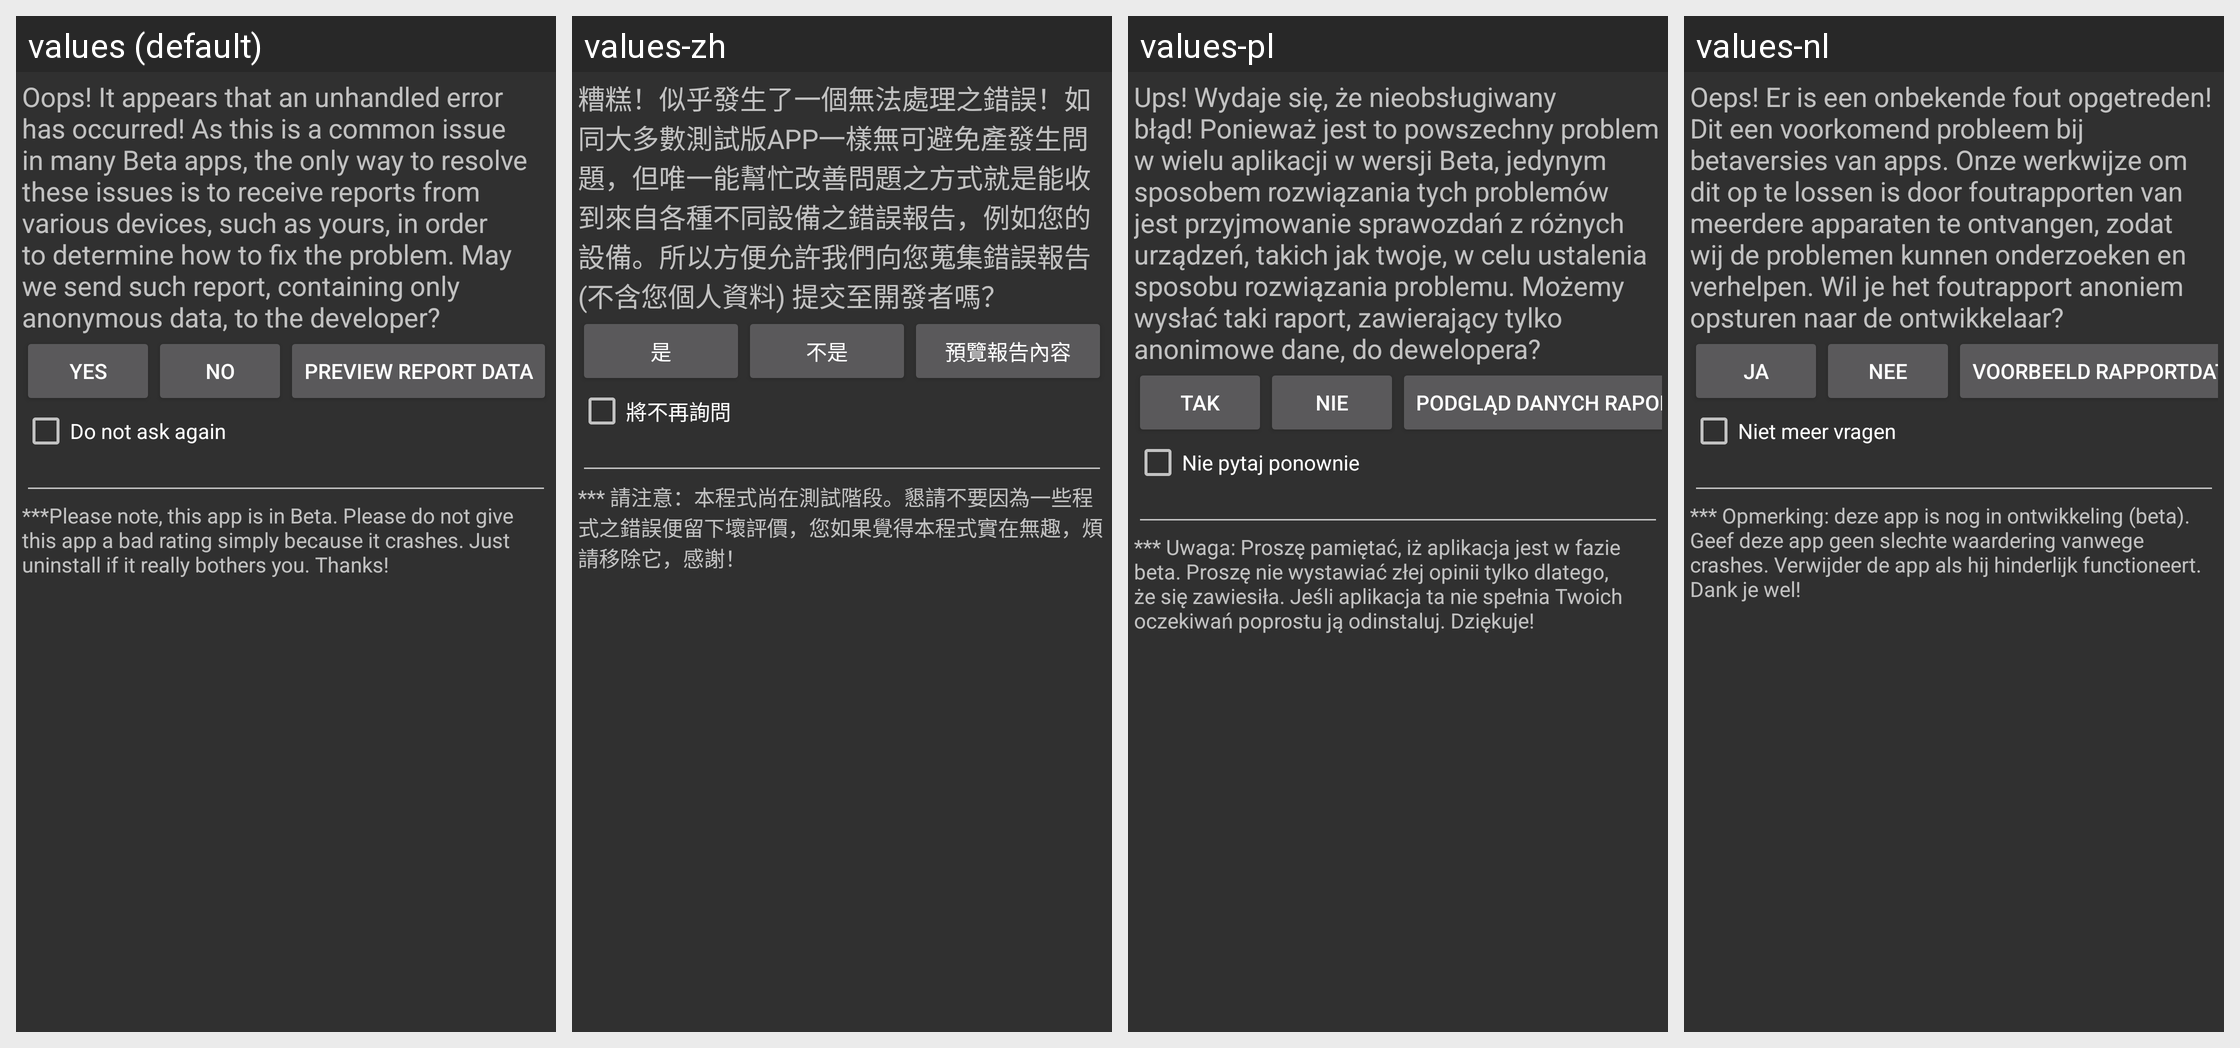

The Android screen above is rendered under several locales of the same app. Produce the string resources it draws, with the default and per-locale values.
Android screen res/layout/wtf_sender.xml rendered under 4 locales, left to right: values (default), values-zh, values-pl, values-nl. Device: Nexus 5 (rendered at 1080×1920; each locale shown at half size, 540×960, under a caption strip naming it); theme AppTheme.Dialog.
Other locales in the repository, not shown: values-ar, values-ca, values-cs, values-da, values-de, values-el, values-es, values-fa, values-fr, values-he, values-hi, values-hr, values-hu, values-it, values-iw, values-ja, values-ka, values-ko, values-nb, values-pt, values-pt-rBR, values-ro, values-ru, values-sk, values-sv, values-th, values-to, values-tr, values-uk, values-zh-rCN.
Strings drawn on this screen, with the default value and each locale's value (text and hints the layout hard-codes, and strings that could not be matched under every locale, appear in the picture but are not listed):

s_warn_wtf_message
  values: Oops! It appears that an unhandled error has occurred! As this is a common issue in many Beta apps, the only way to resolve these issues is to receive reports from various devices, such as yours, in order to determine how to fix the problem. May we send such report, containing only anonymous data, to the developer?
  values-zh: 糟糕！似乎發生了一個無法處理之錯誤！如同大多數測試版APP一樣無可避免產發生問題，但唯一能幫忙改善問題之方式就是能收到來自各種不同設備之錯誤報告，例如您的設備。所以方便允許我們向您蒐集錯誤報告 (不含您個人資料) 提交至開發者嗎？
  values-pl: Ups! Wydaje się, że nieobsługiwany błąd! Ponieważ jest to powszechny problem w wielu aplikacji w wersji Beta, jedynym sposobem rozwiązania tych problemów jest przyjmowanie sprawozdań z różnych urządzeń, takich jak twoje, w celu ustalenia sposobu rozwiązania problemu. Możemy wysłać taki raport, zawierający tylko anonimowe dane, do dewelopera?
  values-nl: Oeps! Er is een onbekende fout opgetreden! Dit een voorkomend probleem bij betaversies van apps. Onze werkwijze om dit op te lossen is door foutrapporten van meerdere apparaten te ontvangen, zodat wij de problemen kunnen onderzoeken en verhelpen. Wil je het foutrapport anoniem opsturen naar de ontwikkelaar?

s_yes
  values: Yes
  values-zh: 是
  values-pl: Tak
  values-nl: Ja

s_no
  values: No
  values-zh: 不是
  values-pl: Nie
  values-nl: Nee

s_wtf_preview
  values: Preview Report Data
  values-zh: 預覽報告內容
  values-pl: Podgląd danych raportu
  values-nl: Voorbeeld rapportdata

s_wtf_remember
  values: Do not ask again
  values-zh: 將不再詢問
  values-pl: Nie pytaj ponownie
  values-nl: Niet meer vragen

s_warn_wtf_ps
  values: ***Please note, this app is in Beta. Please do not give this app a bad rating simply because it crashes. Just uninstall if it really bothers you. Thanks!
  values-zh: *** 請注意：本程式尚在測試階段。懇請不要因為一些程式之錯誤便留下壞評價，您如果覺得本程式實在無趣，煩請移除它，感謝！
  values-pl: *** Uwaga: Proszę pamiętać, iż aplikacja jest w fazie beta. Proszę nie wystawiać złej opinii tylko dlatego, że się zawiesiła. Jeśli aplikacja ta nie spełnia Twoich oczekiwań poprostu ją odinstaluj. Dziękuje!
  values-nl: *** Opmerking: deze app is nog in ontwikkeling (beta). Geef deze app geen slechte waardering vanwege crashes. Verwijder de app als hij hinderlijk functioneert. Dank je wel!
